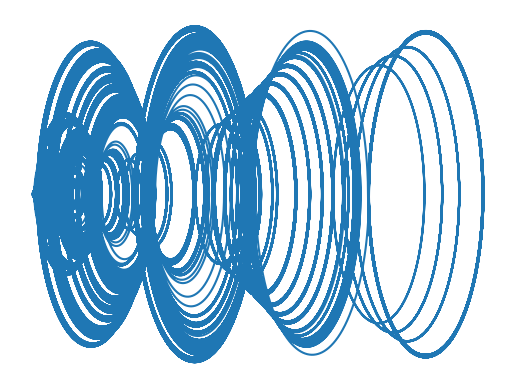

Write the Python code that produced this figure.
#!/usr/bin/env python3
# -*- coding: utf-8 -*-
"""
Created on Wed Feb 23 12:30:54 2022

@author: tandeitnik
"""

import numpy as np
import matplotlib.pyplot as plt

max_jump = 10000
circle_resolution = 1000


visited_numbers = {0}
sequence = np.zeros(max_jump)

for i in range(1,max_jump):
    
    if sequence[i-1] - i < 0 or (sequence[i-1] - i) in visited_numbers:
        
        sequence[i] = sequence[i-1] + i
        visited_numbers.add(sequence[i-1] + i)
        
    else:
        
        sequence[i] = sequence[i-1] - i
        visited_numbers.add(sequence[i-1] - i)
        
racaman_x_points = np.zeros(circle_resolution*(max_jump-1))
racaman_y_points = np.zeros(circle_resolution*(max_jump-1))

for i in range(max_jump-1):
    
    if i%2 == 0:
        
        sign = -1
        
    else:
        
        sign = 1
        
    r = np.abs(sequence[i]-sequence[i+1])/2
    center = min(sequence[i],sequence[i+1]) + r
    
    if sequence[i+1] > sequence[i]:
    
        racaman_x_points[i*circle_resolution:(i+1)*circle_resolution] = r*np.sin(np.array(range(circle_resolution))*1*np.pi/circle_resolution - np.pi/2) + center
        racaman_y_points[i*circle_resolution:(i+1)*circle_resolution] = sign*r*np.cos(np.array(range(circle_resolution))*1*np.pi/circle_resolution - np.pi/2)

    else:
        
        racaman_x_points[i*circle_resolution:(i+1)*circle_resolution] = np.flip(r*np.sin(np.array(range(circle_resolution))*1*np.pi/circle_resolution - np.pi/2) + center)
        racaman_y_points[i*circle_resolution:(i+1)*circle_resolution] = sign*r*np.cos(np.array(range(circle_resolution))*1*np.pi/circle_resolution - np.pi/2)


plt.plot(racaman_x_points,racaman_y_points)
plt.axis("off")
